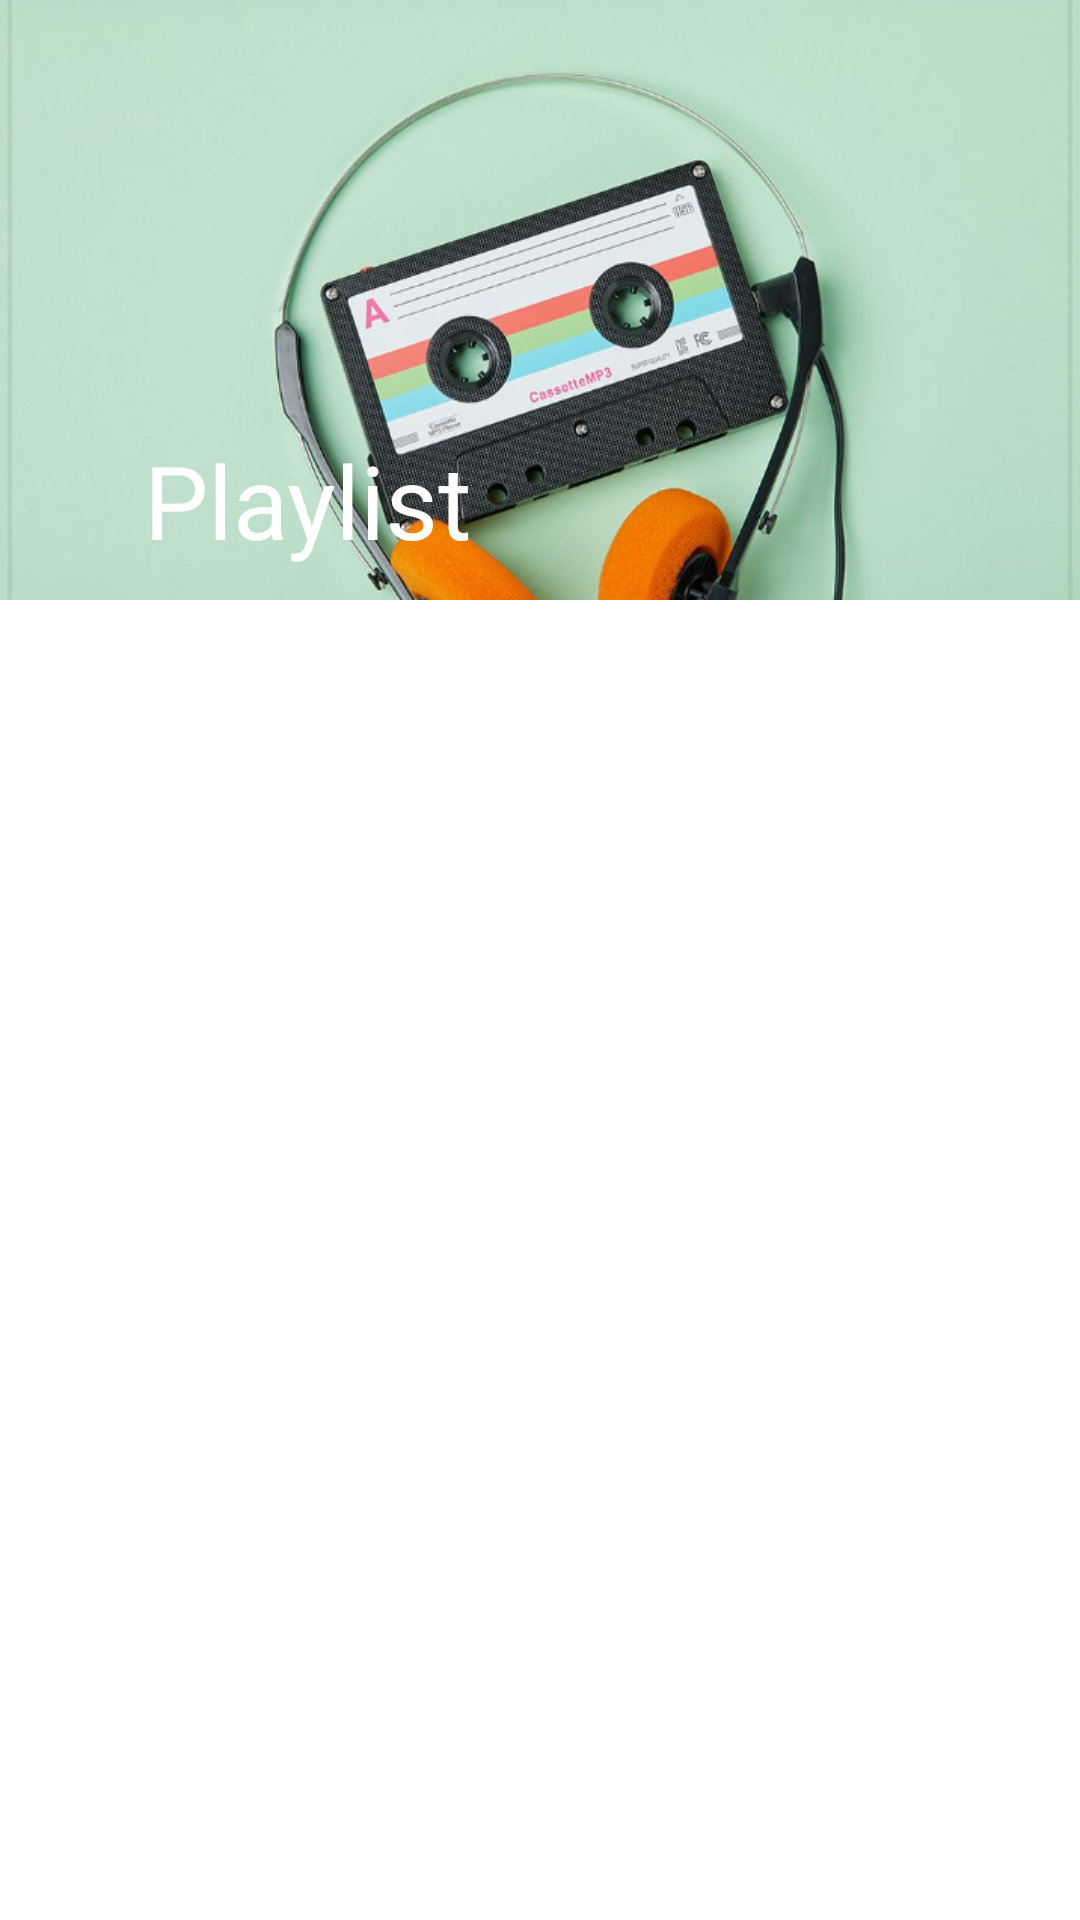

This screen was rendered from an Android layout file. Write that file and the resources it references.
<!-- AndroidManifest.xml: application theme Theme.MyApplication -->
<!-- res/layout/activity_mainmp3.xml -->
<?xml version="1.0" encoding="utf-8"?>
<androidx.drawerlayout.widget.DrawerLayout xmlns:android="http://schemas.android.com/apk/res/android"
    xmlns:app="http://schemas.android.com/apk/res-auto"
    xmlns:tools="http://schemas.android.com/tools"
    android:id="@+id/drawerLayout"
    android:layout_width="match_parent"
    android:layout_height="match_parent"
    tools:context=".Mp3ActivityCollection.Mp3MainActivity">

    <androidx.constraintlayout.widget.ConstraintLayout
        android:id="@+id/constraintLayout"
        android:layout_width="match_parent"
        android:layout_height="match_parent">

        <androidx.coordinatorlayout.widget.CoordinatorLayout
            android:id="@+id/coordinatorLayout"
            android:layout_width="match_parent"
            android:layout_height="match_parent"
            app:layout_constraintBottom_toBottomOf="parent"
            app:layout_constraintEnd_toEndOf="parent"
            app:layout_constraintStart_toStartOf="parent"
            app:layout_constraintTop_toTopOf="parent">

            <com.google.android.material.appbar.AppBarLayout
                android:id="@+id/appbarLayout"
                android:layout_width="match_parent"
                android:layout_height="200dp"
                android:background="@drawable/mainpicture"
                app:layout_insetEdge="top"
                android:theme="@style/Theme.AppCompat.DayNight.DarkActionBar">

                <com.google.android.material.appbar.CollapsingToolbarLayout
                    android:layout_width="match_parent"
                    android:layout_height="240dp"
                    app:contentScrim="@android:color/holo_blue_light"
                    app:expandedTitleMarginBottom="60dp"
                    app:expandedTitleMarginStart="48dp"
                    app:expandedTitleTextColor="@color/white"
                    app:layout_scrollFlags="scroll|exitUntilCollapsed"
                    app:title="Playlist">

                    <ImageView
                        android:layout_width="match_parent"
                        android:layout_height="match_parent"
                        android:background="@drawable/mainpicture"
                        android:scaleType="centerCrop" />

                    <androidx.appcompat.widget.Toolbar
                        android:id="@+id/toolbar"
                        android:layout_width="match_parent"
                        android:layout_height="50dp"
                        android:minHeight="?attr/actionBarSize"
                        android:theme="?attr/actionBarTheme"
                        app:layout_collapseMode="pin"
                        app:layout_constraintEnd_toEndOf="parent"
                        app:layout_constraintStart_toStartOf="parent"
                        app:layout_constraintTop_toTopOf="parent" />

                </com.google.android.material.appbar.CollapsingToolbarLayout>

            </com.google.android.material.appbar.AppBarLayout>

            <androidx.recyclerview.widget.RecyclerView
                android:id="@+id/mainRecyclerView"
                android:layout_width="match_parent"
                android:layout_height="match_parent"
                app:layout_dodgeInsetEdges="top"
                android:background="@drawable/btn_round">

            </androidx.recyclerview.widget.RecyclerView>
        </androidx.coordinatorlayout.widget.CoordinatorLayout>

    </androidx.constraintlayout.widget.ConstraintLayout>


</androidx.drawerlayout.widget.DrawerLayout>
<!-- resources referenced by this layout -->
<resources>
  <!-- drawable btn_round (drawable) -->
  <?xml version="1.0" encoding="utf-8"?>
  <shape xmlns:android="http://schemas.android.com/apk/res/android"
      android:shape="rectangle" android:padding = "10dp">
      <solid android:color="#FFFFFF"/>
      <corners android:bottomLeftRadius="30dp"
          android:bottomRightRadius="30dp"
          android:topLeftRadius="30dp"
          android:topRightRadius="30dp"/>
  </shape>
  <!-- drawable mainpicture: png bitmap (drawable, 376131 bytes) -->
  <style name="Theme.MyApplication" parent="Theme.MaterialComponents.DayNight.NoActionBar">
          
          <item name="colorPrimary">#80BAE9</item>
          <item name="colorPrimaryVariant">@color/purple_700</item>
          <item name="colorOnPrimary">@color/white</item>
          
          <item name="colorSecondary">@color/teal_200</item>
          <item name="colorSecondaryVariant">@color/teal_700</item>
          <item name="colorOnSecondary">@color/black</item>
          
          <item name="android:statusBarColor" tools:targetApi="l">?attr/colorPrimaryVariant</item>
          
      </style>
  <!-- not gathered from this repository: default colours our renderer supplied (Android Studio template values) -->
  <color name="purple_700">#FF3700B3</color>
  <color name="teal_200">#FF03DAC5</color>
  <color name="teal_700">#FF018786</color>
  <color name="black">#FF000000</color>
  <color name="white">#FFFFFFFF</color>
</resources>
